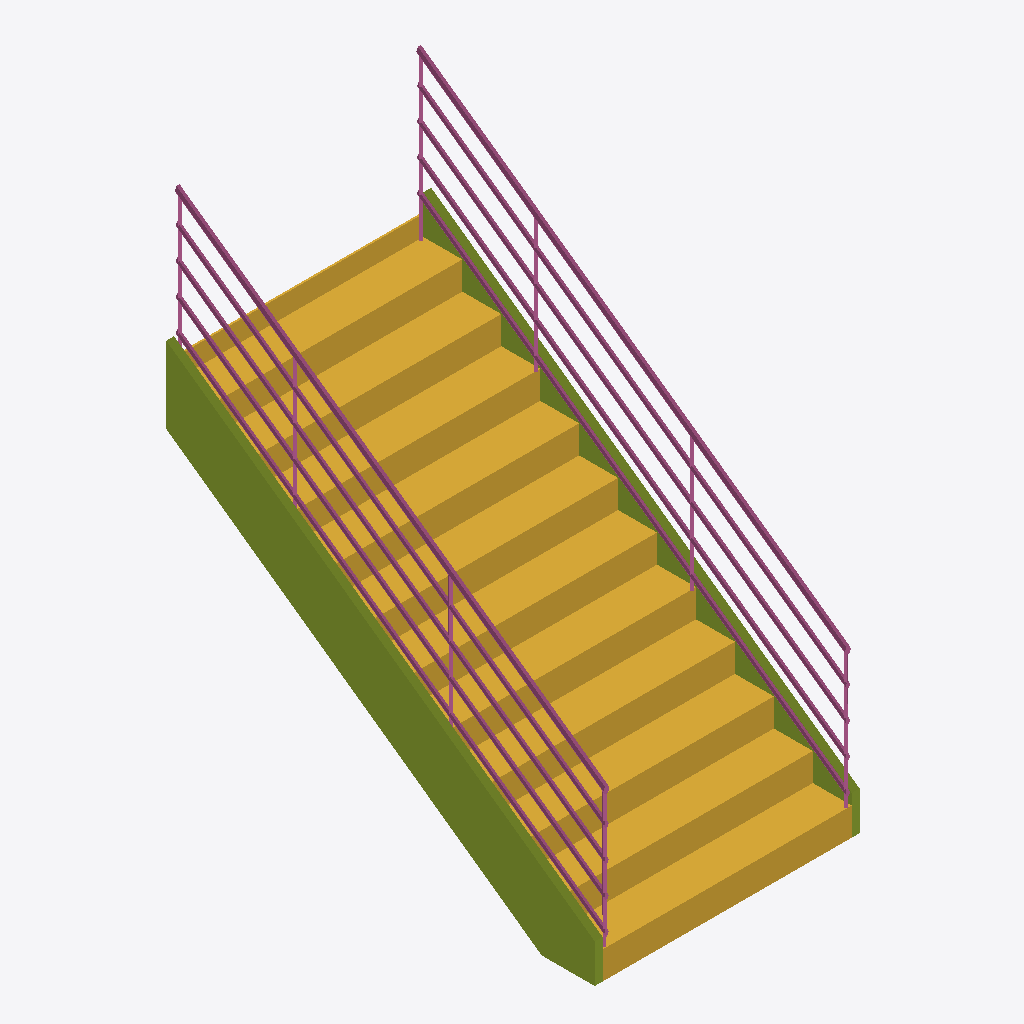
Isometric view of an IFC building model (IFC-SPF (STEP), schema IFC4, length unit millimetre), seen from the south-west, elements coloured by IFC class: 2 members (olive), 2 railings (pink), 1 stair flight (yellow).
Extent 1.7 m × 2.8 m × 3.0 m (x, y, z). Elements (5): 2 IfcMember, 2 IfcRailing, 1 IfcStairFlight.

HEADER;
FILE_DESCRIPTION(('ViewDefinition [CoordinationView]'),'2;1');
FILE_NAME('','2026-05-15T12:54:03',(''),(''),'IfcOpenShell 0.8.5-1c5b825','IfcOpenShell 0.8.5-1c5b825','');
FILE_SCHEMA(('IFC4'));
ENDSEC;
DATA;
#1=IFCPROJECT('0sO0XjZOv0cfGpsnwg5_L8',$,'stair-145090 Asset Library',$,$,$,$,$,#5);
#6=IFCSITE('1_HCSH5FP54umEyCVJwxt0',$,'Asset Site',$,$,$,$,$,$,$,$,$,$,$);
#7=IFCBUILDING('1byUt0b4f7Tf948ejgN61r',$,'Asset Building',$,$,$,$,$,$,$,$,$);
#8=IFCBUILDINGSTOREY('0GQRN50tPBROkqb1CcirCw',$,'Asset Storey',$,$,$,$,$,$,$);
#28=IFCSTAIRFLIGHT('31yj04qPH3PAq1FjFVU47C',#1337,'조합된 계단:계단:145090 Run 1',$,$,#1392,#31,'145385',$,11,0.5858642669666292,0.8202099737532808,$);
#179=IFCMEMBER('25HaXbAgXCNBDaDubRgcCC',#1355,'조합된 계단:계단:145090 Stringer 1',$,$,#1397,#182,'145387',$);
#211=IFCRAILING('3bdhx$VYnB_Qh910PyoiLU',#1367,'난간:900mm 배관:145811',$,$,#1407,#215,'145811',.NOTDEFINED.);
#747=IFCRAILING('3b4ngc8b9CNulF_WJCrgMg',#1343,'난간:900mm 배관:145815',$,$,#1412,#751,'145815',.NOTDEFINED.);
#196=IFCMEMBER('0d8paXY4jDwBggNIi9YAVR',#1361,'조합된 계단:계단:145090 Stringer 2',$,$,#1402,#199,'145388',$);
ENDSEC;
